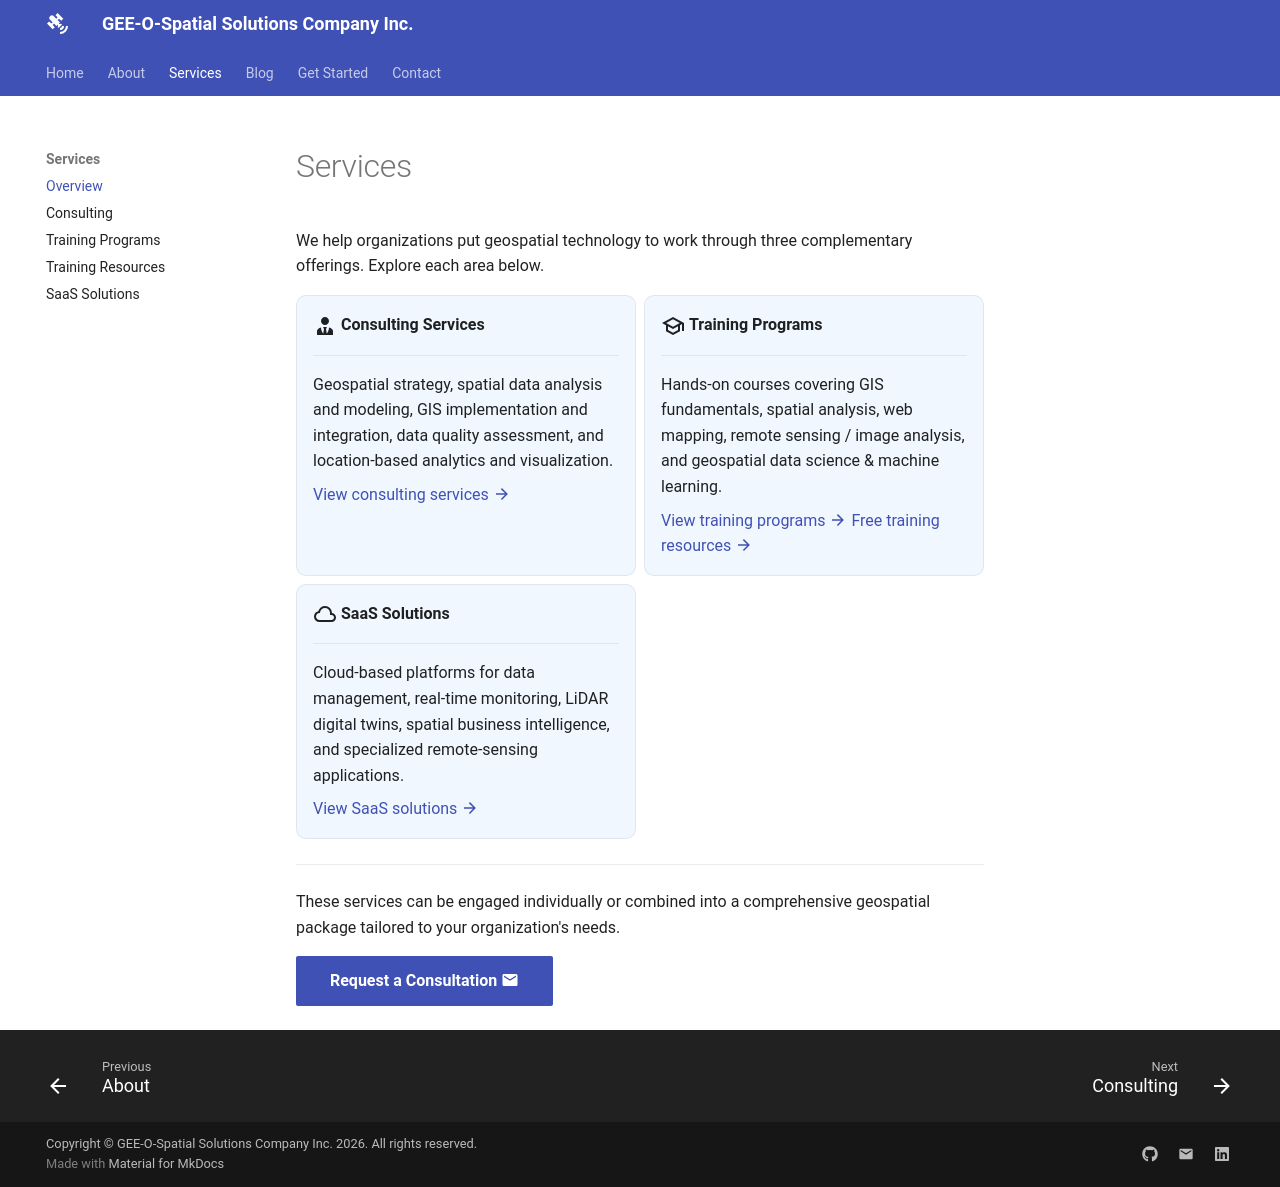

repository: SujanParajuli-GISP/GEE-O-Spatial · page: services/index.html · generator: mkdocs

# Services

We help organizations put geospatial technology to work through three complementary
offerings. Explore each area below.

<div class="grid cards" markdown>

-   :material-account-tie:{ .lg .middle } **Consulting Services**

    ---

    Geospatial strategy, spatial data analysis and modeling, GIS implementation and
    integration, data quality assessment, and location-based analytics and visualization.

    [View consulting services :material-arrow-right:](consulting.md)

-   :material-school-outline:{ .lg .middle } **Training Programs**

    ---

    Hands-on courses covering GIS fundamentals, spatial analysis, web mapping, remote
    sensing / image analysis, and geospatial data science & machine learning.

    [View training programs :material-arrow-right:](training.md)
    [Free training resources :material-arrow-right:](training-resources.md)

-   :material-cloud-outline:{ .lg .middle } **SaaS Solutions**

    ---

    Cloud-based platforms for data management, real-time monitoring, LiDAR digital twins,
    spatial business intelligence, and specialized remote-sensing applications.

    [View SaaS solutions :material-arrow-right:](saas.md)

</div>

---

These services can be engaged individually or combined into a comprehensive geospatial
package tailored to your organization's needs.

[Request a Consultation :material-email:](../contact.md){ .md-button .md-button--primary }
